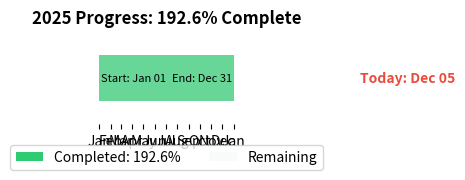

Recreate this plot in Python.
from datetime import datetime, date, timedelta
import matplotlib.pyplot as plt
import matplotlib.dates as mdates
import numpy as np

# Get current date
current_date = datetime.now()

# Define year start and end
year_start = date(2025, 1, 1)
year_end = date(2025, 12, 31)

# Calculate total days in the year and days elapsed
total_days = (year_end - year_start).days + 1
days_elapsed = (current_date.date() - year_start).days

# Calculate percentage complete
percentage_complete = (days_elapsed / total_days) * 100

# Create figure and axis
fig, ax = plt.subplots(figsize=(10, 2))

# Create progress bar
ax.barh(0, width=days_elapsed, height=0.5, color='#2ecc71', label=f'Completed: {percentage_complete:.1f}%')
ax.barh(0, width=total_days, height=0.5, color='#ecf0f1', alpha=0.3, label='Remaining')

# Add vertical line for today
ax.axvline(x=days_elapsed, color='#e74c3c', linestyle='--', alpha=0.7)

# Format axis
ax.xaxis.set_major_locator(mdates.MonthLocator())
ax.xaxis.set_major_formatter(mdates.DateFormatter('%b'))
ax.set_xlim(0, total_days)
ax.set_ylim(-0.5, 0.5)
ax.set_yticks([])
ax.set_title(f"2025 Progress: {percentage_complete:.1f}% Complete", fontweight='bold')

# Add annotations
ax.text(days_elapsed + 5, 0, f"Today: {current_date.strftime('%b %d')}", 
        va='center', ha='left', color='#e74c3c', fontweight='bold')
ax.text(5, 0, "Start: Jan 01", va='center', ha='left', fontsize=8)
ax.text(total_days - 5, 0, "End: Dec 31", va='center', ha='right', fontsize=8)

# Legend
ax.legend(loc='upper center', bbox_to_anchor=(0.5, -0.15), ncol=2)

# Remove spines
for spine in ax.spines.values():
    spine.set_visible(False)

plt.tight_layout()

# Save image (GitHub Pages will serve this)
fig.savefig("progress.png", dpi=300)

# Also save text version
with open("progress.txt", "w") as f:
    f.write(f"2025 is {percentage_complete:.1f}% complete. {total_days - days_elapsed} days remaining.\n")
